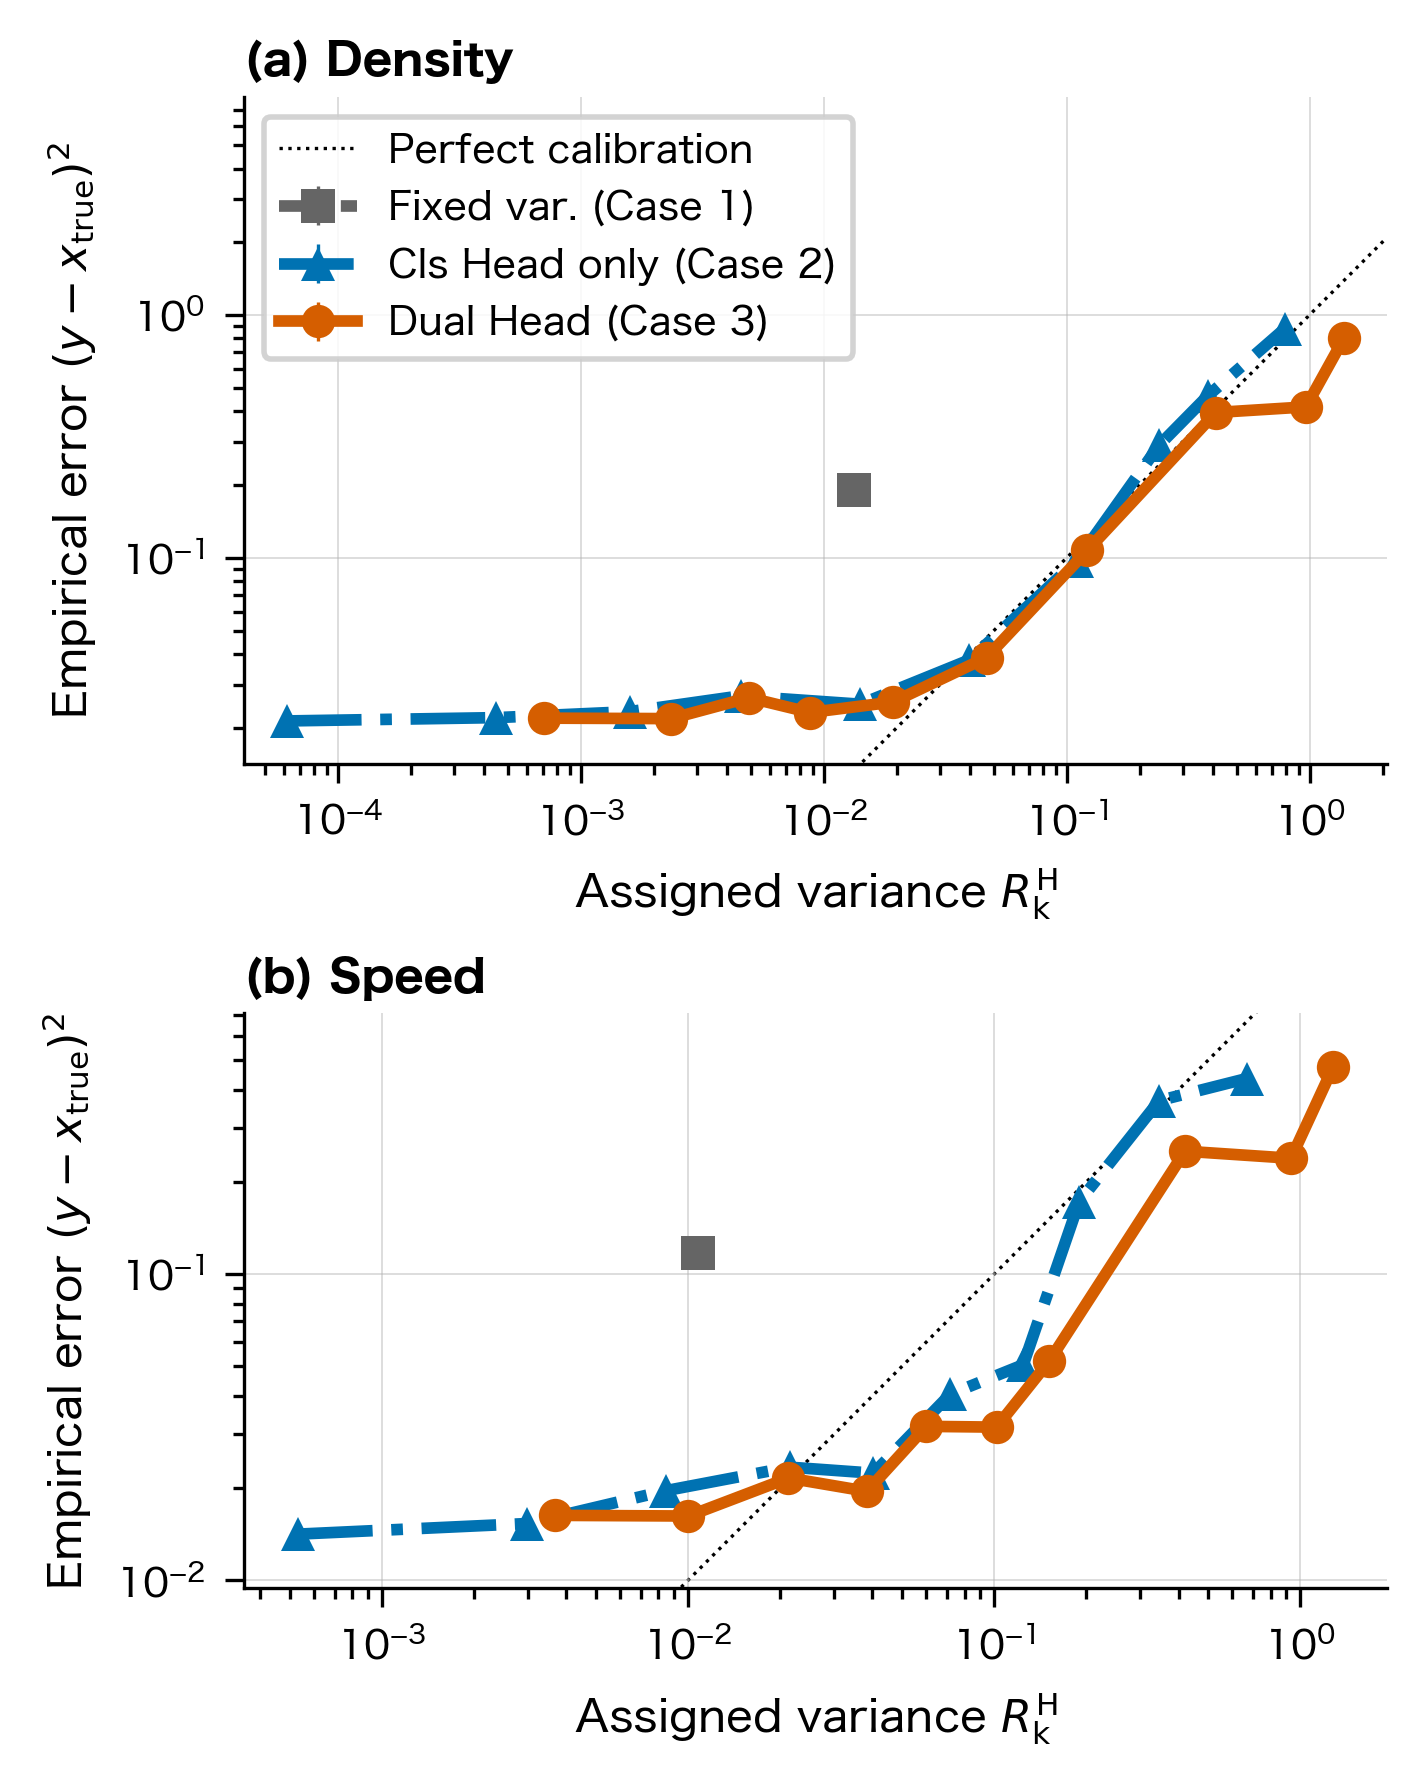

Values plotted in this chart, from the file beside it:
case, state, n_obs, mean_R, mean_err2, mean_err2_over_R
Fixed var. (Case 1), Density, 2070000, 0.01333, 0.1908, 14.31
Cls Head only (Case 2), Density, 2070000, 0.1598, 0.1902, 91.3
Dual Head (Case 3), Density, 2070000, 0.3011, 0.19, 6.244
Fixed var. (Case 1), Velocity, 2070000, 0.0108, 0.1169, 10.83
Cls Head only (Case 2), Velocity, 2070000, 0.1483, 0.1171, 11.75
Dual Head (Case 3), Velocity, 2070000, 0.3058, 0.1168, 1.302
